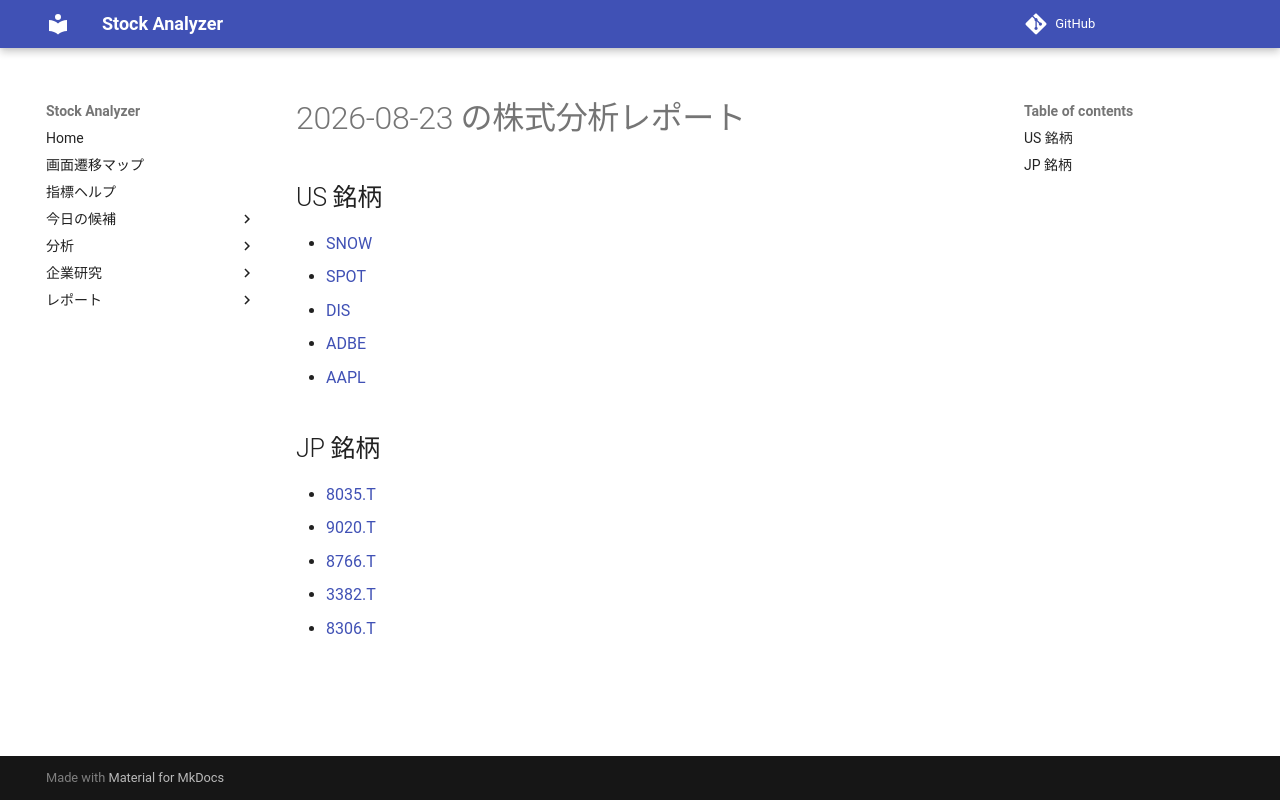

repository: Yumi-note/Making-APP · page: reports/2026-08-23/155747/index.html · generator: mkdocs

# 2026-08-23 の株式分析レポート

## US 銘柄

- [SNOW](SNOW.md)
- [SPOT](SPOT.md)
- [DIS](DIS.md)
- [ADBE](ADBE.md)
- [AAPL](AAPL.md)

## JP 銘柄

- [8035.T](8035_T.md)
- [9020.T](9020_T.md)
- [8766.T](8766_T.md)
- [3382.T](3382_T.md)
- [8306.T](8306_T.md)
